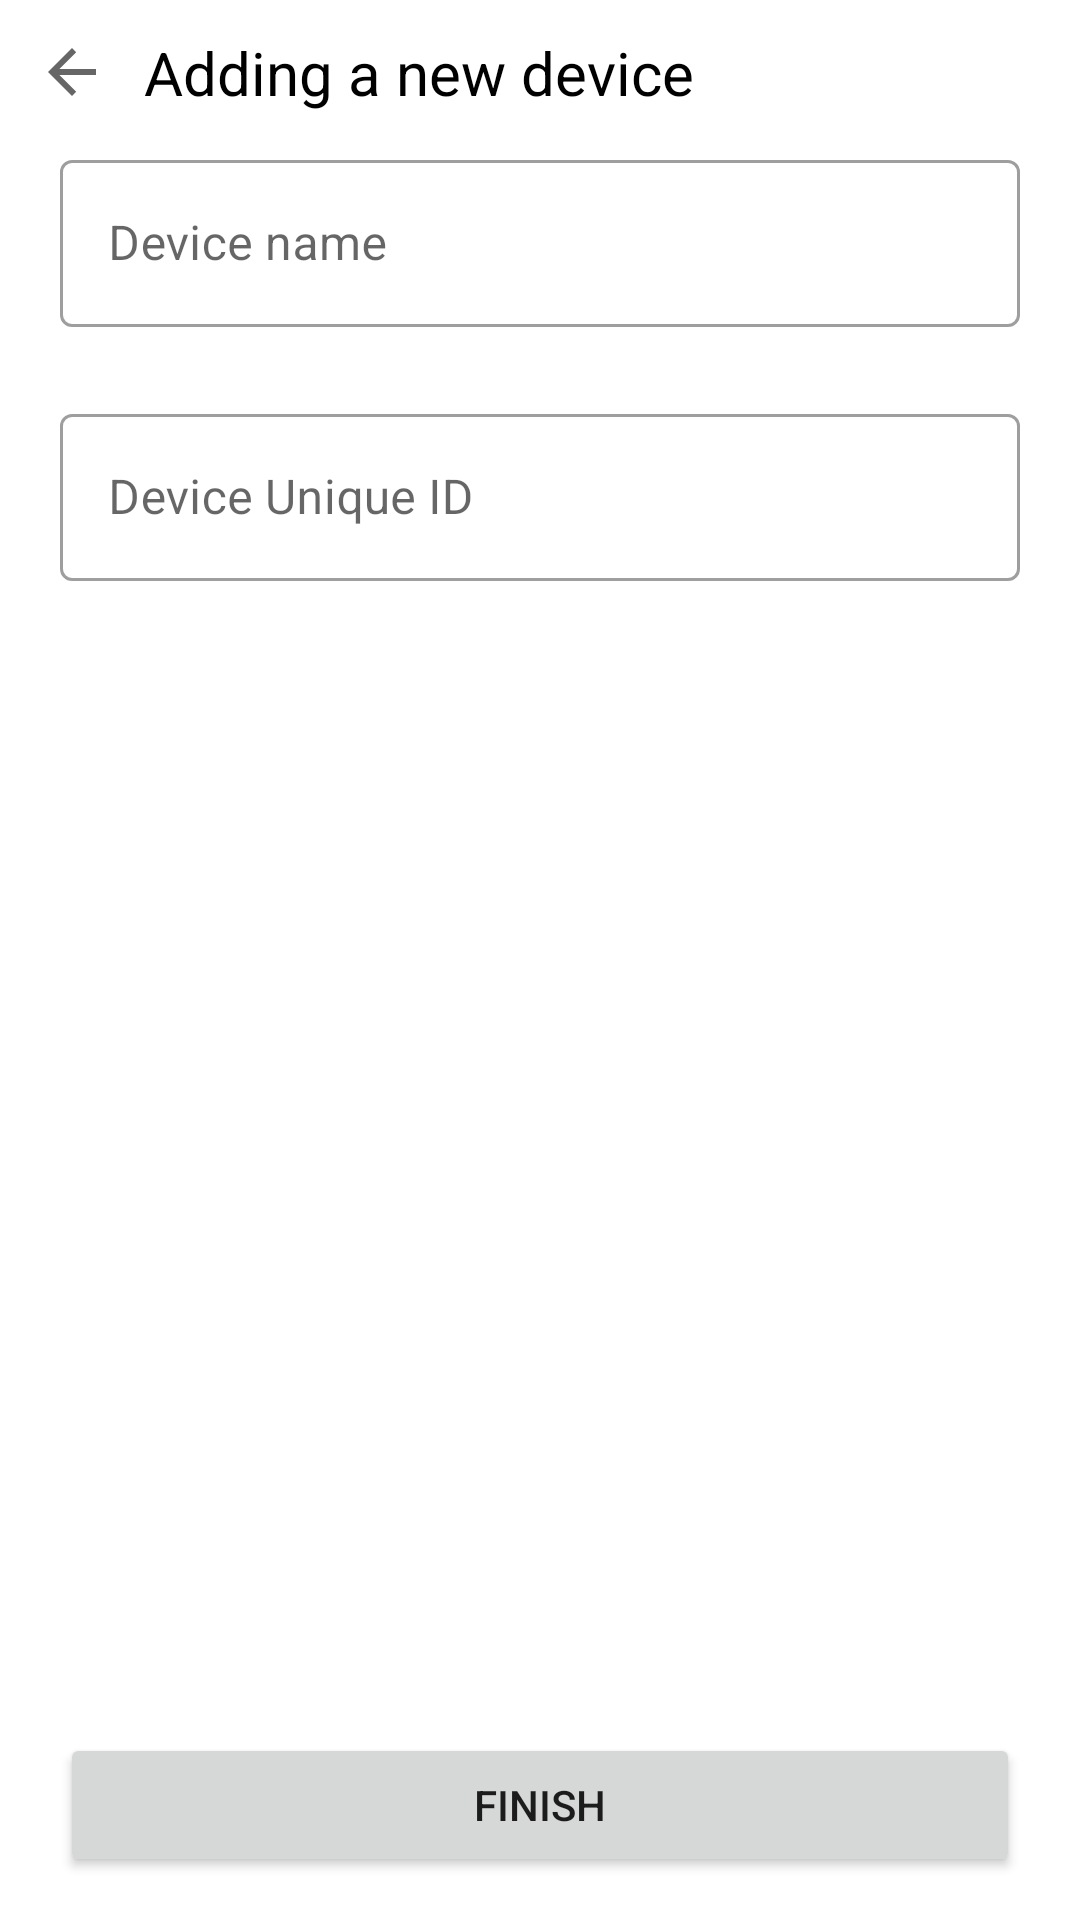

The Android layout XML behind this screen, and the referenced resources:
<!-- AndroidManifest.xml: application theme Theme.Embedded -->
<!-- res/layout/device_adding_fragment.xml -->
<?xml version="1.0" encoding="utf-8"?>
<androidx.constraintlayout.widget.ConstraintLayout xmlns:android="http://schemas.android.com/apk/res/android"
    xmlns:app="http://schemas.android.com/apk/res-auto"
    xmlns:tools="http://schemas.android.com/tools"
    android:layout_width="match_parent"
    android:layout_height="match_parent"
    tools:context=".DeviceAddingFragment">

    <com.google.android.material.textfield.TextInputLayout
        android:id="@+id/textInputLayout"
        style="@style/Widget.MaterialComponents.TextInputLayout.OutlinedBox"
        android:layout_width="match_parent"
        android:layout_height="wrap_content"
        android:layout_marginHorizontal="20dp"
        android:hint="Device name"
        app:layout_constraintBottom_toBottomOf="parent"
        app:layout_constraintEnd_toEndOf="parent"
        app:layout_constraintStart_toStartOf="parent"
        app:layout_constraintTop_toBottomOf="@+id/back_btn"
        app:layout_constraintVertical_bias="0.0">

        <com.google.android.material.textfield.TextInputEditText
            android:id="@+id/device_name"
            android:layout_width="match_parent"
            android:layout_height="match_parent"
            android:inputType="text" />


    </com.google.android.material.textfield.TextInputLayout>

    <com.google.android.material.textfield.TextInputLayout
        android:id="@+id/textInputLayout2"
        style="@style/Widget.MaterialComponents.TextInputLayout.OutlinedBox"
        android:layout_width="match_parent"
        android:layout_height="wrap_content"
        android:layout_marginHorizontal="20dp"
        android:hint="Device Unique ID"
        app:layout_constraintBottom_toBottomOf="parent"
        app:layout_constraintEnd_toEndOf="parent"
        app:layout_constraintStart_toStartOf="parent"
        app:layout_constraintTop_toBottomOf="@+id/textInputLayout"
        app:layout_constraintVertical_bias="0.050000012">

        <com.google.android.material.textfield.TextInputEditText
            android:id="@+id/device_mqtt_name"
            android:layout_width="match_parent"
            android:layout_height="match_parent"
            android:inputType="text" />


    </com.google.android.material.textfield.TextInputLayout>

    <ImageButton
        android:id="@+id/back_btn"
        android:layout_width="48dp"
        android:layout_height="48dp"
        android:background="@android:color/transparent"
        android:src="?attr/homeAsUpIndicator"
        app:layout_constraintBottom_toBottomOf="parent"
        app:layout_constraintEnd_toEndOf="parent"
        app:layout_constraintHorizontal_bias="0.0"
        app:layout_constraintStart_toStartOf="parent"
        app:layout_constraintTop_toTopOf="parent"
        app:layout_constraintVertical_bias="0.0" />

    <Button
        android:id="@+id/finish_new_device_btn"
        android:layout_marginHorizontal="20dp"
        android:layout_width="0dp"
        android:layout_height="wrap_content"
        android:text="Finish"
        app:layout_constraintBottom_toBottomOf="parent"
        app:layout_constraintEnd_toEndOf="parent"
        app:layout_constraintHorizontal_bias="0.498"
        app:layout_constraintStart_toStartOf="parent"
        app:layout_constraintTop_toTopOf="parent"
        app:layout_constraintVertical_bias="0.976" />

    <TextView
        android:id="@+id/textView2"
        android:layout_width="wrap_content"
        android:layout_height="wrap_content"
        android:text="Adding a new device"
        android:textColor="@color/black"
        android:textSize="20sp"
        app:layout_constraintBottom_toBottomOf="@+id/back_btn"
        app:layout_constraintEnd_toEndOf="parent"
        app:layout_constraintHorizontal_bias="0.0"
        app:layout_constraintStart_toEndOf="@+id/back_btn"
        app:layout_constraintTop_toTopOf="@+id/back_btn" />

</androidx.constraintlayout.widget.ConstraintLayout>
<!-- resources referenced by this layout -->
<resources>
  <style name="Theme.Embedded" parent="Theme.MaterialComponents.Light.NoActionBar">
          <item name="android:windowTranslucentStatus">true</item>
          <item name="android:fitsSystemWindows">true</item>
          <item name="android:windowTranslucentNavigation">true</item>
          
          <item name="colorPrimary">#00BFA5</item>
          <item name="colorPrimaryVariant">#00C853</item>
          <item name="colorOnPrimary">@color/white</item>
          
          <item name="colorSecondary">@color/teal_200</item>
          <item name="colorSecondaryVariant">@color/teal_700</item>
          <item name="colorOnSecondary">@color/black</item>
          
          <item name="android:statusBarColor">@android:color/transparent</item>
          
      </style>
  <!-- not gathered from this repository: default colours our renderer supplied (Android Studio template values) -->
  <color name="teal_200">#FF03DAC5</color>
  <color name="teal_700">#FF018786</color>
  <color name="black">#FF000000</color>
  <color name="white">#FFFFFFFF</color>
</resources>
